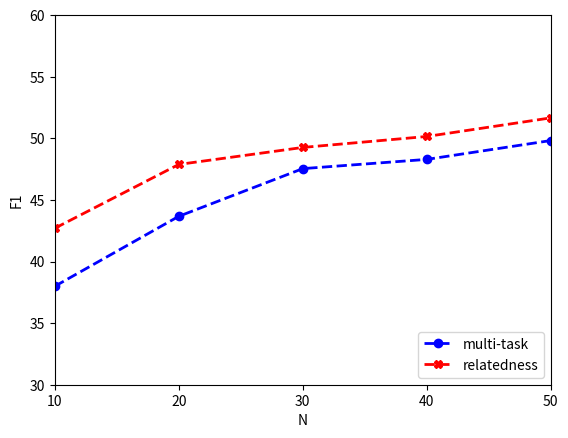

This chart was generated by the following Python code:
import matplotlib.pyplot as plt

def plot_kshot():
  plt.clf()
  plt.xlabel('N')
  plt.ylabel('F1')
  plt.xlim([10, 50])
  plt.ylim([30.0, 60.0])
  x = [10, 20, 30, 40, 50]
  plt.xticks(x)
  multi_task = [37.99, 43.67, 47.54, 48.29, 49.82]
  relatedness = [42.7, 47.88, 49.26, 50.15, 51.66]
  plt.plot(x, multi_task, color='blue', linestyle='dashed', marker='o', lw=2, label='multi-task')
  plt.plot(x, relatedness, color='red', linestyle='dashed', marker='X', lw=2, label='relatedness')
  plt.legend(loc='lower right')
  plt.savefig('kshot.svg', format='svg')

plot_kshot()
